Run: headless pygame with SDL's dummy video driver; simulated clock (each Clock.tick advances the game by its frame time, no real sleeping); random seed 0; keys injected as events and as key.get_pressed() state; mouse plan: one left click at the window centre at the start of phase 2, then a move to the lower-right quarter at the start of phase 3.
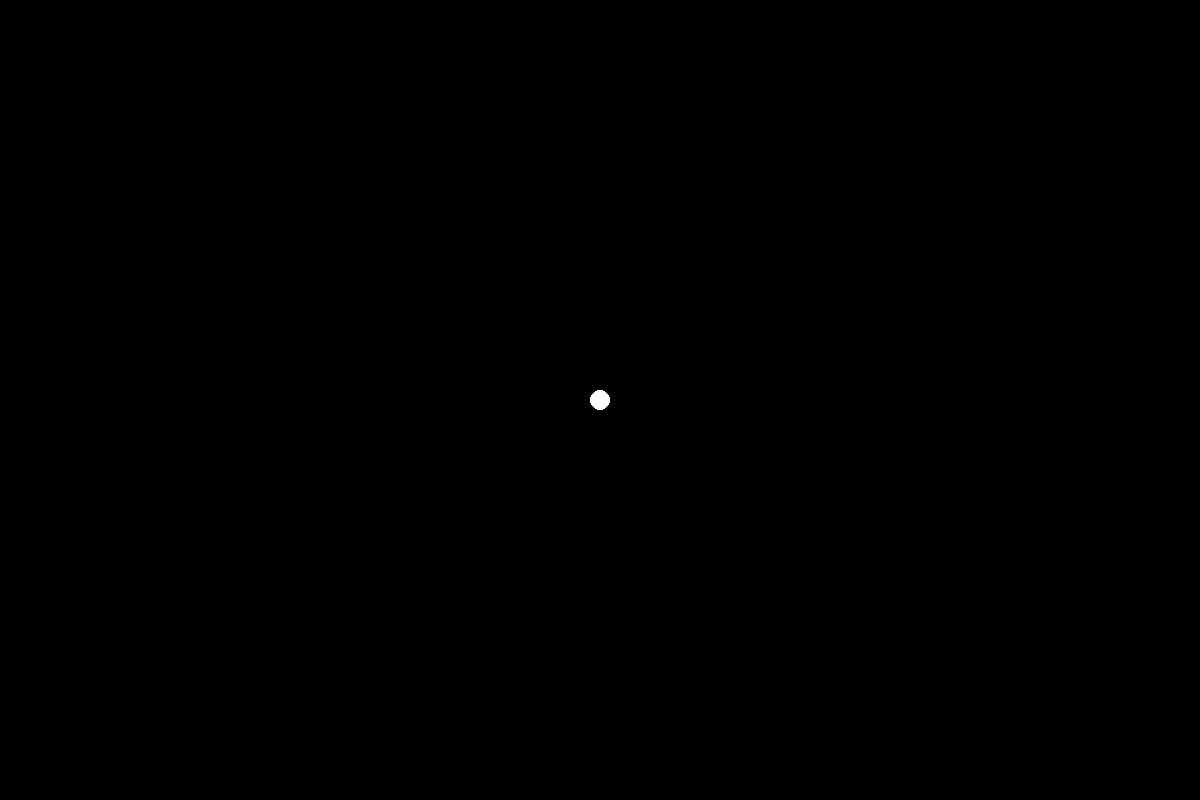
Frame 1 of 4 · flips 1–60 · no input
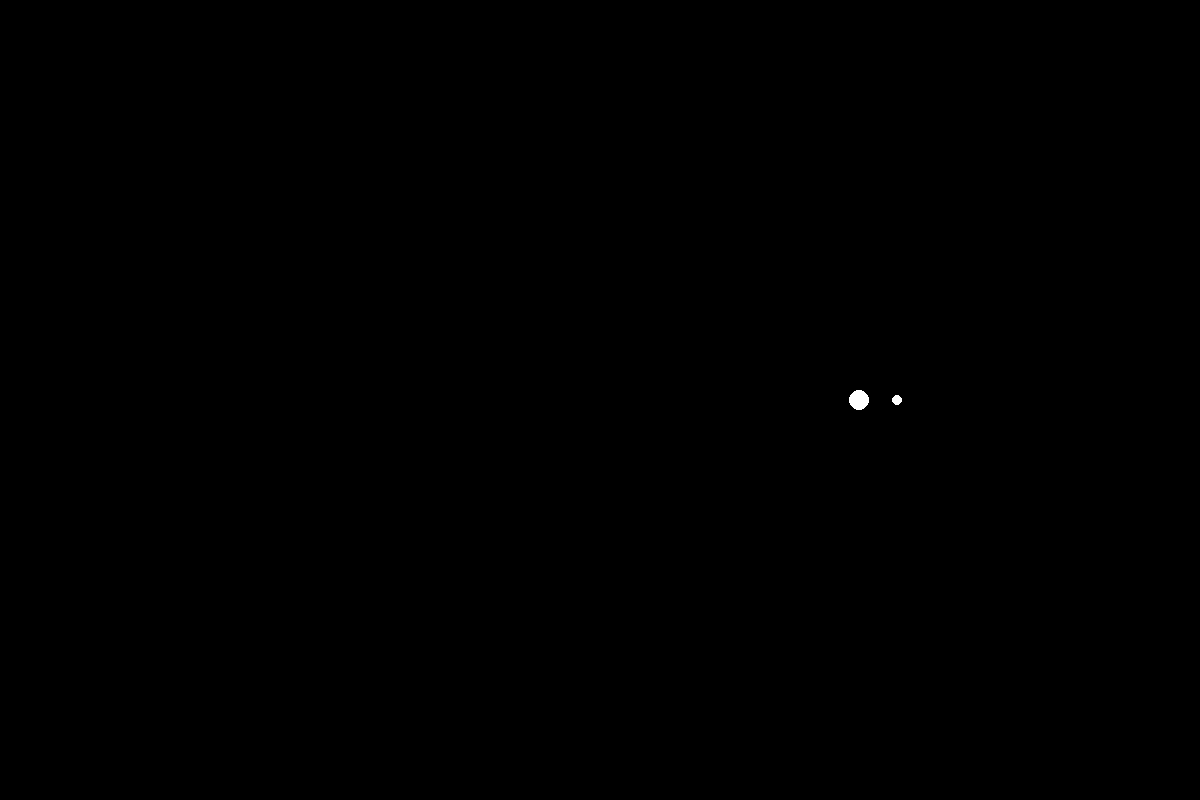
Frame 2 of 4 · flips 61–180 · clicked the window centre · tapped SPACE, RETURN · held RIGHT (→), D
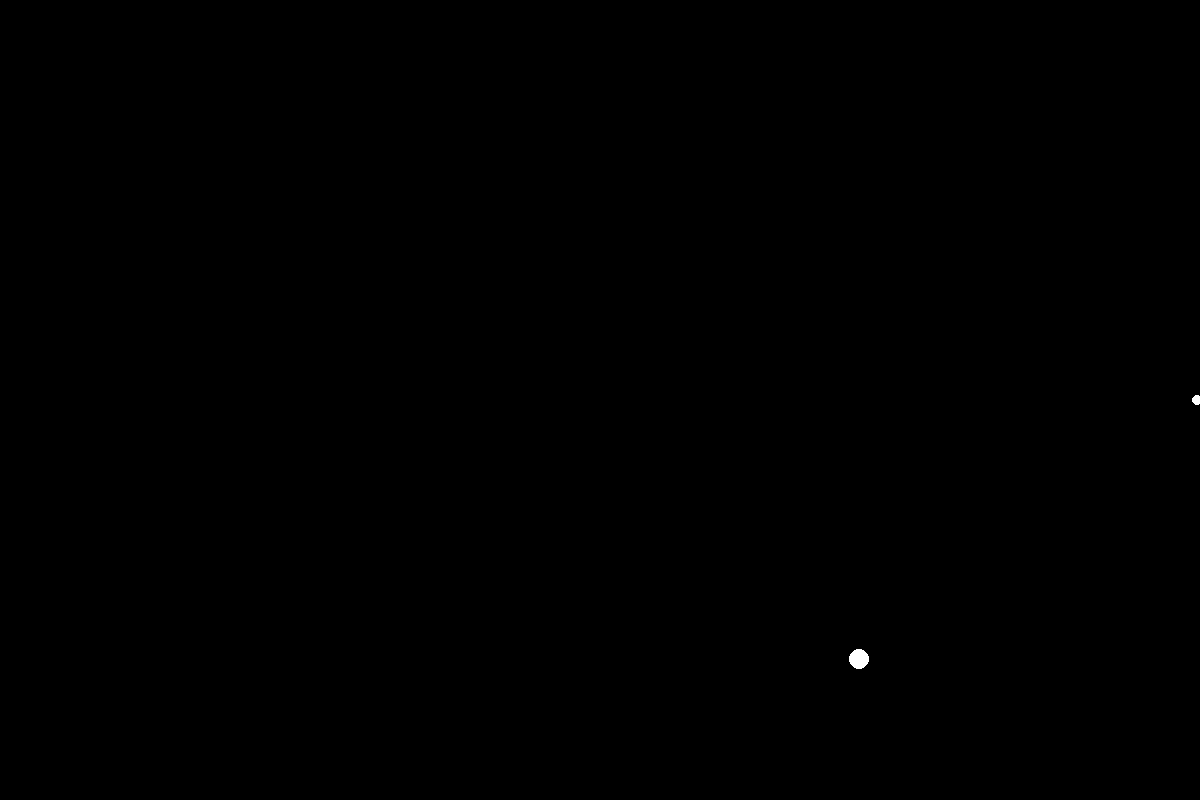
Frame 3 of 4 · flips 181–300 · moved the mouse to the lower-right quarter · held DOWN (↓), S
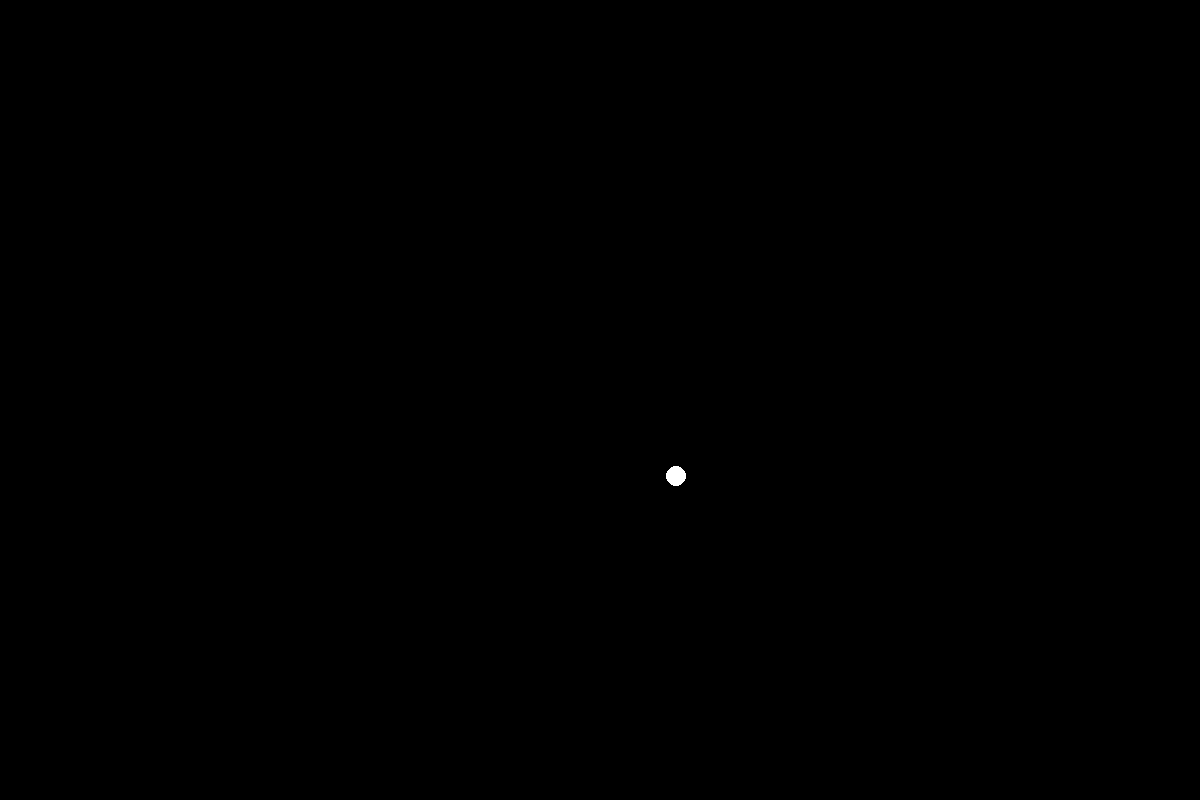
Frame 4 of 4 · flips 301–420 · held LEFT (←), A, UP (↑), W

The pygame program that drew these frames:

import math
import random

import pygame

BLACK = "#000000"
WHITE = "#FFFFFF"
RED = "#FF0000"
WIDTH = 1200
HEIGHT = 800
FPS = 60


class Bullet:
    def __init__(self, mouse_coords, hero_pos, spread):
        self.is_died = False
        self.color = WHITE
        self.coords = hero_pos
        self.size = 5
        self.v = 150

        x, y = self.coords
        distance_x = mouse_coords[0] - hero_pos[0]
        distance_y = mouse_coords[1] - hero_pos[1]

        angle = math.atan2(distance_y, distance_x) + spread

        self.vx = (self.v * math.cos(angle)) / FPS
        self.vy = (self.v * math.sin(angle)) / FPS
        self.rect = pygame.Rect(x, y, 2 * self.size, 2 * self.size)

    def move(self):
        x, y = self.coords
        x += self.vx
        y += self.vy
        self.coords = x, y
        if not 0 <= x <= WIDTH or not 0 <= y <= HEIGHT:
            self.is_died = True
        self.rect = pygame.Rect(x, y, 2 * self.size, 2 * self.size)


class Enemy:
    def __init__(self, coords):
        self.is_died = False
        self.v = 100
        self.coords = coords
        self.color = RED
        self.size = 10
        self.radius = self.size
        x, y = self.coords
        self.rect = pygame.Rect(x, y, 2 * self.size, 2 * self.size)

    def move(self, player_coords):
        x, y = self.coords
        xm, ym = player_coords
        k = ((x - xm) ** 2 + (y - ym) ** 2) ** 0.5
        vx = self.v * (xm - x) / k
        x += vx / FPS
        vy = self.v * (ym - y) / k
        y += vy / FPS
        self.coords = x, y
        self.rect = pygame.Rect(x, y, 2 * self.size, 2 * self.size)


class Hero:
    def __init__(self, speed):
        self.is_died = False
        self.coords = WIDTH // 2, HEIGHT // 2
        self.color = WHITE
        self.size = 10
        self.v = speed

    def move(self, dx, dy):
        x, y = self.coords
        v = self.v
        if dy and dx:
            v = (self.v ** 2 / 2) ** 0.5
        if dy == "w":
            y -= v / FPS
        elif dy == "s":
            y += v / FPS
        if dx == "a":
            x -= v / FPS
        elif dx == "d":
            x += v / FPS
        self.coords = x, y


if __name__ == '__main__':
    pygame.init()
    size = WIDTH, HEIGHT
    screen = pygame.display.set_mode(size)
    clock = pygame.time.Clock()

    enemy_spawn_timer = pygame.USEREVENT + 1
    pygame.time.set_timer(enemy_spawn_timer, 1000)

    enemy_upgrade_timer = pygame.USEREVENT + 2
    pygame.time.set_timer(enemy_upgrade_timer, 50000)

    enemy_list = []
    bullet_list = []
    main_hero = Hero(130)
    mouse_coord = (0, 0)
    running = True
    direction_x = ""
    direction_y = ""
    while running:
        screen.fill(BLACK)

        for event in pygame.event.get():
            if event.type == pygame.QUIT:
                running = False

            if event.type == pygame.MOUSEBUTTONDOWN:
                bullet_list.append(Bullet(event.pos, main_hero.coords, 0))
                print(bullet_list[0].coords, bullet_list[0].rect.x, bullet_list[0].rect.y)

            if event.type == enemy_upgrade_timer:
                pygame.time.set_timer(enemy_spawn_timer, 500)

            if event.type == enemy_spawn_timer:
                side = random.randint(0, 3)
                if side == 0:
                    x = random.randint(10, WIDTH - 10)
                    y = 10
                elif side == 1:
                    y = random.randint(10, HEIGHT - 10)
                    x = 10
                elif side == 2:
                    x = random.randint(10, WIDTH - 10)
                    y = HEIGHT - 10
                else:
                    y = random.randint(10, HEIGHT - 10)
                    x = 10
                enemy_list.append(Enemy((x, y)))
            key_events = pygame.key.get_pressed()

            if key_events:
                if key_events[pygame.K_a] and key_events[pygame.K_d]:
                    direction_x = ""
                elif key_events[pygame.K_a]:
                    direction_x = "a"
                elif key_events[pygame.K_d]:
                    direction_x = "d"
                else:
                    direction_x = ""
                if key_events[pygame.K_w] and key_events[pygame.K_s]:
                    direction_y = ""
                elif key_events[pygame.K_w]:
                    direction_y = "w"
                elif key_events[pygame.K_s]:
                    direction_y = "s"
                else:
                    direction_y = ""

        main_hero.move(direction_x, direction_y)
        pygame.draw.circle(screen, main_hero.color, main_hero.coords, main_hero.size)
        for bullet in bullet_list:
            pygame.draw.circle(screen, bullet.color, bullet.coords, bullet.size)
            bullet.move()
            if bullet.is_died:
                bullet_list.remove(bullet)
        for enemy in enemy_list:
            pygame.draw.circle(screen, enemy.color, enemy.coords, enemy.size)
            enemy.move(main_hero.coords)
            collide_with = enemy.rect.collidelist([i.rect for i in bullet_list])
            if collide_with != -1:
                bullet_list[collide_with].is_died = True
                enemy.is_died = True
            if enemy.is_died:
                enemy_list.remove(enemy)
        pygame.display.flip()
        clock.tick(FPS)
    pygame.quit()
